The GitHub repository Aman-Kr-Gupta/Surface_Bridge_crack_detection contains a labelled image folder "Surface_Bridge_crack_detection" with 2 categories: negative, positive. Examples follow, each with its label.

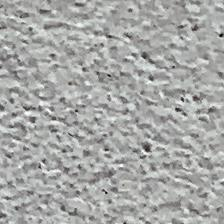
Label: negative

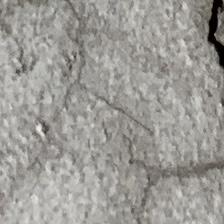
Label: positive

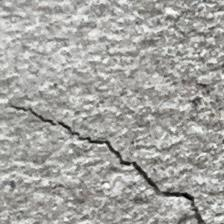
Label: positive

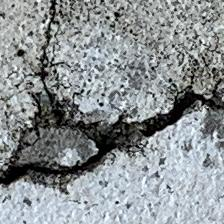
Label: positive

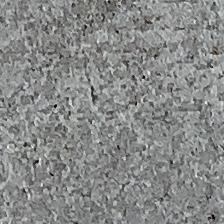
Label: negative

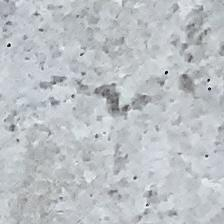
Label: negative
